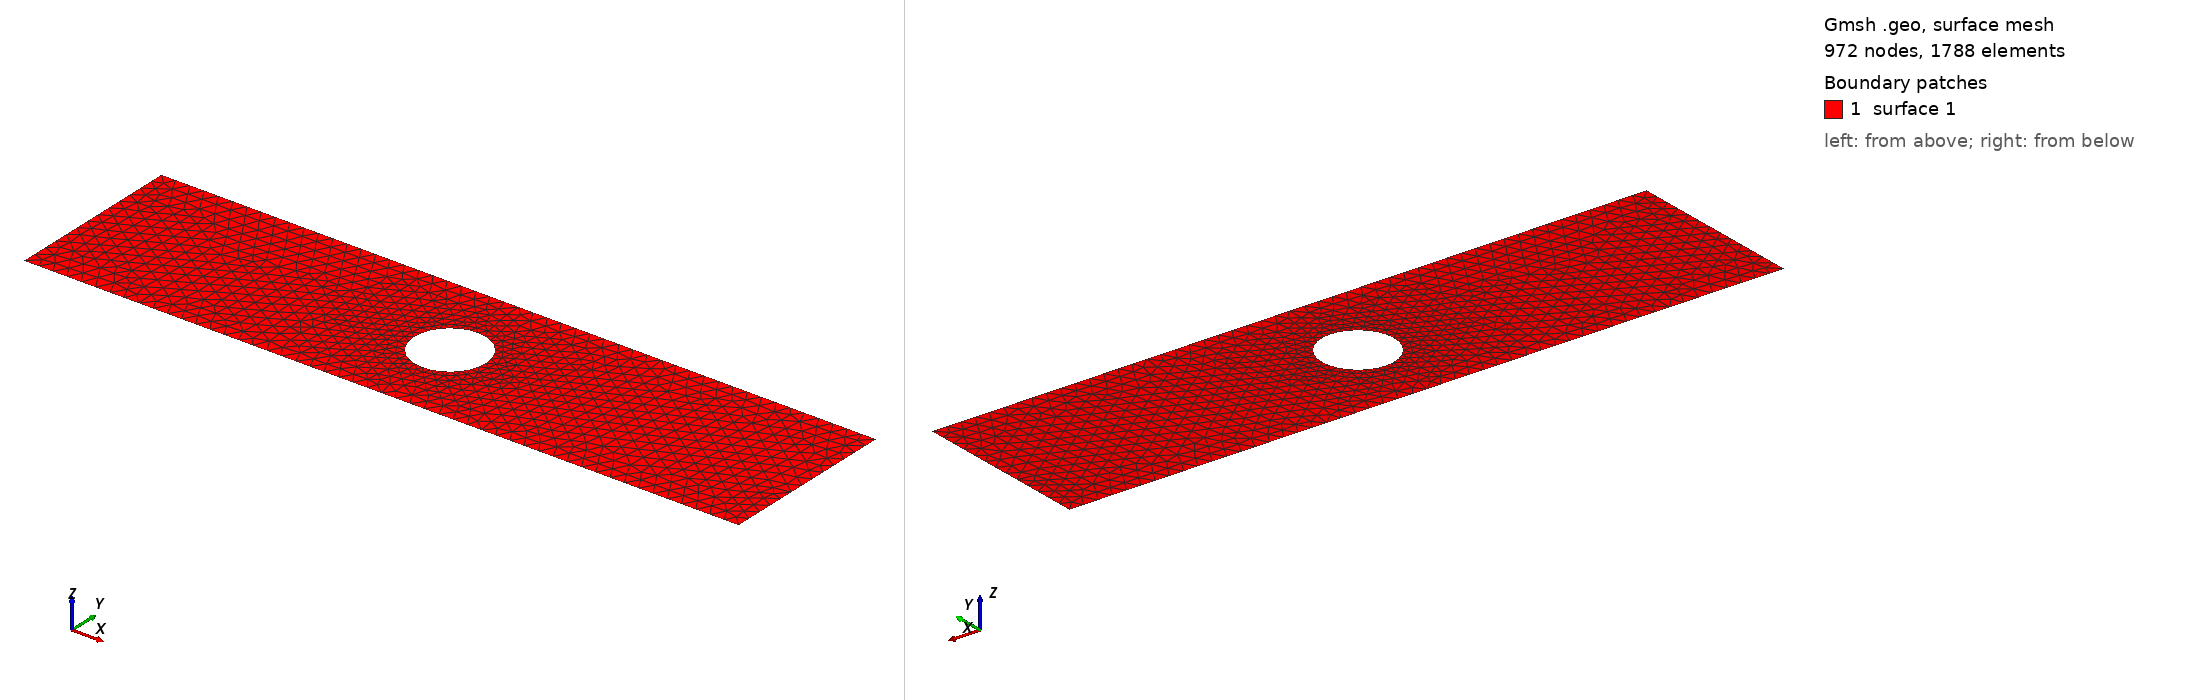

Gmsh geometry script, surface-meshed: 972 nodes, 1788 surface elements. Boundary patches (legend numbers): 1 surface 1. Left view from above one corner, right view from below the opposite corner. The script declares no physical surfaces, so the legend lists its geometric surfaces. The drawing asked Gmsh for element sizes between 1% and 20% of the model's largest extent; the script's own settings can give other sizes.

=== channelHole.geo (drawn) ===

wall = 0.08;
hole = 0.05;

L = 1.0;


/* 
 *        4                 9L                 3
 *         o -------------------------------- o         
 *         |                                  |       
 *         |                       _    _     |       
 *      2L |                      / \    | L  |       Y         
 *         |                      \_/   _|    | 2L    ^
 *         |                                  |       |
 *         |                                  |       |
 *      1  o -------------------------------- o       o -----> X
 *         x(0,0)           9L                 2
 * */

bubble = 0.1;
xCenter=2.0;
yCenter=0.5;
radius=0.2;
pert=-(00.0/100)*radius;
Point(1) = {xCenter, yCenter, 0,hole}; // center
Point(2) = {xCenter, yCenter+radius-pert, 0,hole}; // up
Point(3) = {xCenter, yCenter-radius+pert, 0,hole}; // down
Point(4) = {xCenter-radius-pert, yCenter, 0,hole}; // left
Point(5) = {xCenter+radius+pert, yCenter, 0,hole}; // right
Ellipse(1) = {2, 1, 1, 5};
Ellipse(2) = {5, 1, 1, 3};
Ellipse(3) = {3, 1, 1, 4};
Ellipse(4) = {4, 1, 1, 2};

Point(6)  = {0.0,  -0*L, 0.0,  wall}; // p1
Point(7)  = {4*L, -0*L, 0.0,  wall}; // p2
Point(8)  = {4*L,  1*L, 0.0,  wall}; // p3
Point(9)  = {0.0,   1*L, 0.0,  wall}; // p4

Line(5) = {7, 6};
Line(6) = {8, 7};
Line(7) = {9, 8};
Line(8) = {6, 9};
//+
Curve Loop(1) = {7, 6, 5, 8};
Curve Loop(2) = {4, 1, 2, 3};
Plane Surface(1) = {1, 2};

//+
Physical Line('wallInflowU') = {8};
Physical Line('wallOutflow') = {6};
Physical Line('wallNoSlip') = {5,7,3, 2, 1, 4}; // static hole
